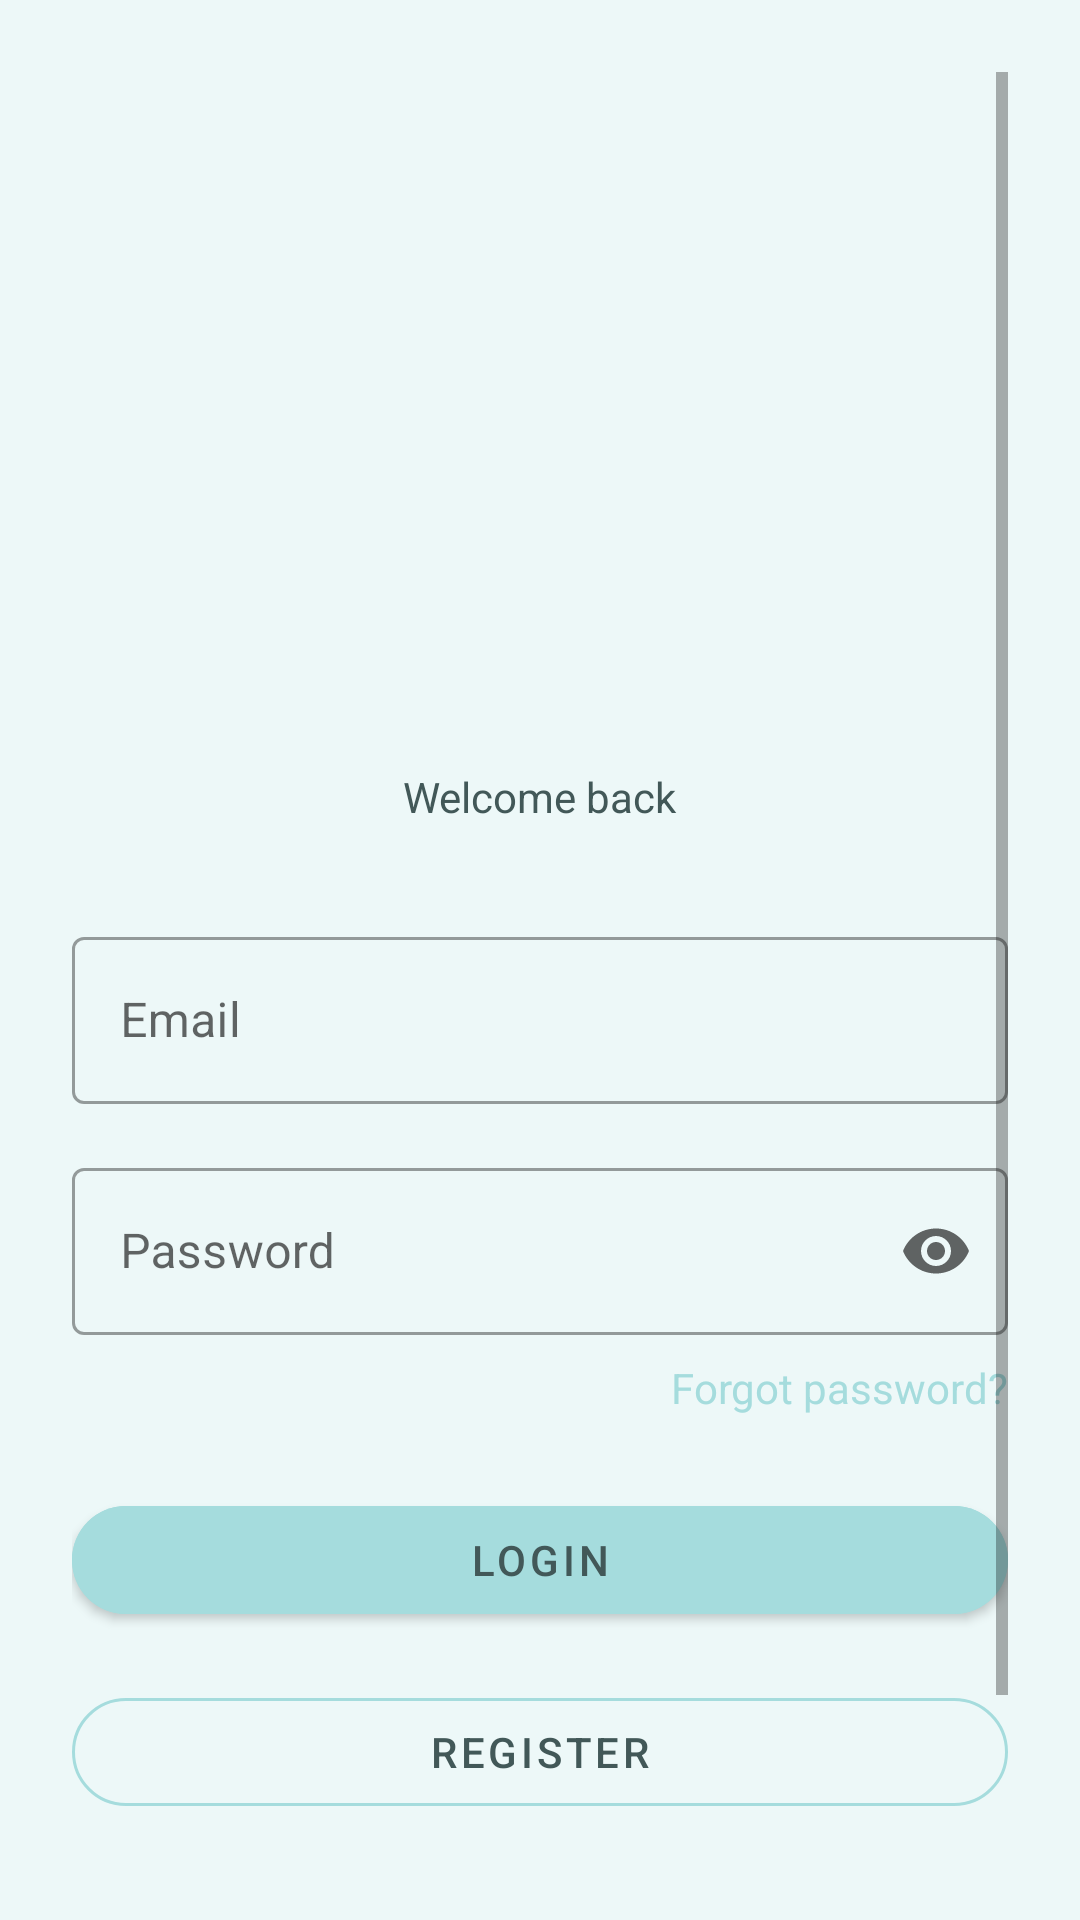

Reconstruct the res/layout file that produces this screen, plus the resources it refers to.
<!-- AndroidManifest.xml: application theme Theme.InnerSpace -->
<!-- res/layout/activity_login.xml -->
<?xml version="1.0" encoding="utf-8"?>
<androidx.constraintlayout.widget.ConstraintLayout
    xmlns:android="http://schemas.android.com/apk/res/android"
    xmlns:app="http://schemas.android.com/apk/res-auto"
    xmlns:tools="http://schemas.android.com/tools"
    android:layout_width="match_parent"
    android:layout_height="match_parent"
    android:padding="24dp"
    android:background="@color/backgroundColor"
    tools:context=".ui.login.LoginActivity">

    <ScrollView
        android:id="@+id/loginScrollView"
        android:layout_width="0dp"
        android:layout_height="0dp"
        android:fillViewport="true"
        app:layout_constraintTop_toTopOf="parent"
        app:layout_constraintBottom_toBottomOf="parent"
        app:layout_constraintStart_toStartOf="parent"
        app:layout_constraintEnd_toEndOf="parent">

        <androidx.constraintlayout.widget.ConstraintLayout
            android:id="@+id/loginContent"
            android:layout_width="match_parent"
            android:layout_height="wrap_content">

            
            <ImageView
                android:id="@+id/imgLogo"
                android:layout_width="200dp"
                android:layout_height="200dp"
                android:src="@drawable/ic_innerspace_logo"
                android:contentDescription="App Logo"
                app:layout_constraintTop_toTopOf="parent"
                app:layout_constraintStart_toStartOf="parent"
                app:layout_constraintEnd_toEndOf="parent"
                android:layout_marginTop="24dp"/>

            
            <TextView
                android:id="@+id/txtSubtitle"
                android:layout_width="wrap_content"
                android:layout_height="wrap_content"
                android:text="Welcome back"
                android:textSize="14sp"
                android:textColor="@color/secondaryText"
                android:layout_marginTop="8dp"
                app:layout_constraintTop_toBottomOf="@id/imgLogo"
                app:layout_constraintStart_toStartOf="parent"
                app:layout_constraintEnd_toEndOf="parent" />

            
            <com.google.android.material.textfield.TextInputLayout
                android:id="@+id/tilEmail"
                style="@style/Widget.MaterialComponents.TextInputLayout.OutlinedBox"
                android:layout_width="0dp"
                android:layout_height="wrap_content"
                android:layout_marginTop="32dp"
                app:layout_constraintTop_toBottomOf="@id/txtSubtitle"
                app:layout_constraintStart_toStartOf="parent"
                app:layout_constraintEnd_toEndOf="parent">

                <com.google.android.material.textfield.TextInputEditText
                    android:id="@+id/emailEditText"
                    android:layout_width="match_parent"
                    android:layout_height="wrap_content"
                    android:hint="Email"
                    android:textColor="@color/primaryText"
                    android:textColorHint="@color/secondaryText"
                    android:inputType="textEmailAddress" />
            </com.google.android.material.textfield.TextInputLayout>

            
            <com.google.android.material.textfield.TextInputLayout
                android:id="@+id/tilPassword"
                style="@style/Widget.MaterialComponents.TextInputLayout.OutlinedBox"
                android:layout_width="0dp"
                android:layout_height="wrap_content"
                android:layout_marginTop="16dp"
                app:endIconMode="password_toggle"
                app:layout_constraintTop_toBottomOf="@id/tilEmail"
                app:layout_constraintStart_toStartOf="parent"
                app:layout_constraintEnd_toEndOf="parent">

                <com.google.android.material.textfield.TextInputEditText
                    android:id="@+id/passwordEditText"
                    android:layout_width="match_parent"
                    android:layout_height="wrap_content"
                    android:hint="Password"
                    android:textColor="@color/primaryText"
                    android:textColorHint="@color/secondaryText"
                    android:inputType="textPassword" />
            </com.google.android.material.textfield.TextInputLayout>

            
            <TextView
                android:id="@+id/txtForgotPassword"
                android:layout_width="wrap_content"
                android:layout_height="wrap_content"
                android:text="Forgot password?"
                android:textSize="14sp"
                android:textColor="@color/primaryAccent"
                android:layout_marginTop="8dp"
                app:layout_constraintTop_toBottomOf="@id/tilPassword"
                app:layout_constraintEnd_toEndOf="parent" />

            
            <com.google.android.material.button.MaterialButton
                android:id="@+id/loginButton"
                style="@style/Widget.MaterialComponents.Button"
                android:layout_width="0dp"
                android:layout_height="wrap_content"
                android:text="Login"
                android:layout_marginTop="24dp"
                android:backgroundTint="@color/primaryAccent"
                android:textColor="@color/secondaryText"
                app:cornerRadius="24dp"
                app:layout_constraintTop_toBottomOf="@id/txtForgotPassword"
                app:layout_constraintStart_toStartOf="parent"
                app:layout_constraintEnd_toEndOf="parent" />

            
            <com.google.android.material.button.MaterialButton
                android:id="@+id/registerButton"
                style="@style/Widget.MaterialComponents.Button.OutlinedButton"
                android:layout_width="0dp"
                android:layout_height="wrap_content"
                android:text="Register"
                android:layout_marginTop="16dp"
                android:textColor="@color/secondaryText"
                app:cornerRadius="24dp"
                app:strokeColor="@color/primaryAccent"
                app:layout_constraintTop_toBottomOf="@id/loginButton"
                app:layout_constraintStart_toStartOf="parent"
                app:layout_constraintEnd_toEndOf="parent" />

            
            <com.google.android.material.button.MaterialButton
                android:id="@+id/googleSignInButton"
                style="@style/Widget.MaterialComponents.Button.OutlinedButton"
                android:layout_width="0dp"
                android:layout_height="wrap_content"
                android:text="Sign in with Google"
                android:layout_marginTop="16dp"
                android:textColor="@color/secondaryText"
                app:cornerRadius="24dp"
                app:strokeColor="@color/primaryAccent"
                app:layout_constraintTop_toBottomOf="@id/registerButton"
                app:layout_constraintStart_toStartOf="parent"
                app:layout_constraintEnd_toEndOf="parent" />

            
            <com.google.android.material.button.MaterialButton
                android:id="@+id/biometricButton"
                style="@style/Widget.MaterialComponents.Button.OutlinedButton"
                android:layout_width="0dp"
                android:layout_height="wrap_content"
                android:text="Login with Biometrics"
                android:visibility="gone"
                android:layout_marginTop="16dp"
                android:textColor="@color/secondaryText"
                app:cornerRadius="24dp"
                app:strokeColor="@color/primaryAccent"
                app:layout_constraintTop_toBottomOf="@id/googleSignInButton"
                app:layout_constraintStart_toStartOf="parent"
                app:layout_constraintEnd_toEndOf="parent" />

        </androidx.constraintlayout.widget.ConstraintLayout>
    </ScrollView>

</androidx.constraintlayout.widget.ConstraintLayout>
<!-- resources referenced by this layout -->
<resources>
  <color name="backgroundColor">#edf8f8</color>
  <color name="primaryAccent">#a5dcdd</color>
  <color name="primaryText">#638485</color>
  <color name="secondaryText">#425858</color>
  <style name="Theme.InnerSpace" parent="Theme.MaterialComponents.DayNight.DarkActionBar">
          
          <item name="colorPrimary">@color/purple_500</item>
          <item name="colorPrimaryVariant">@color/purple_700</item>
          <item name="colorOnPrimary">@color/white</item>
          
          <item name="colorSecondary">@color/teal_200</item>
          <item name="colorSecondaryVariant">@color/teal_700</item>
          <item name="colorOnSecondary">@color/black</item>
          
          <item name="android:statusBarColor">?attr/colorPrimaryVariant</item>
          
      </style>
  <color name="purple_500">#FF6200EE</color>
  <color name="purple_700">#FF3700B3</color>
  <color name="white">#FFFFFFFF</color>
  <color name="teal_200">#FF03DAC5</color>
  <color name="teal_700">#FF018786</color>
  <color name="black">#FF000000</color>
</resources>
